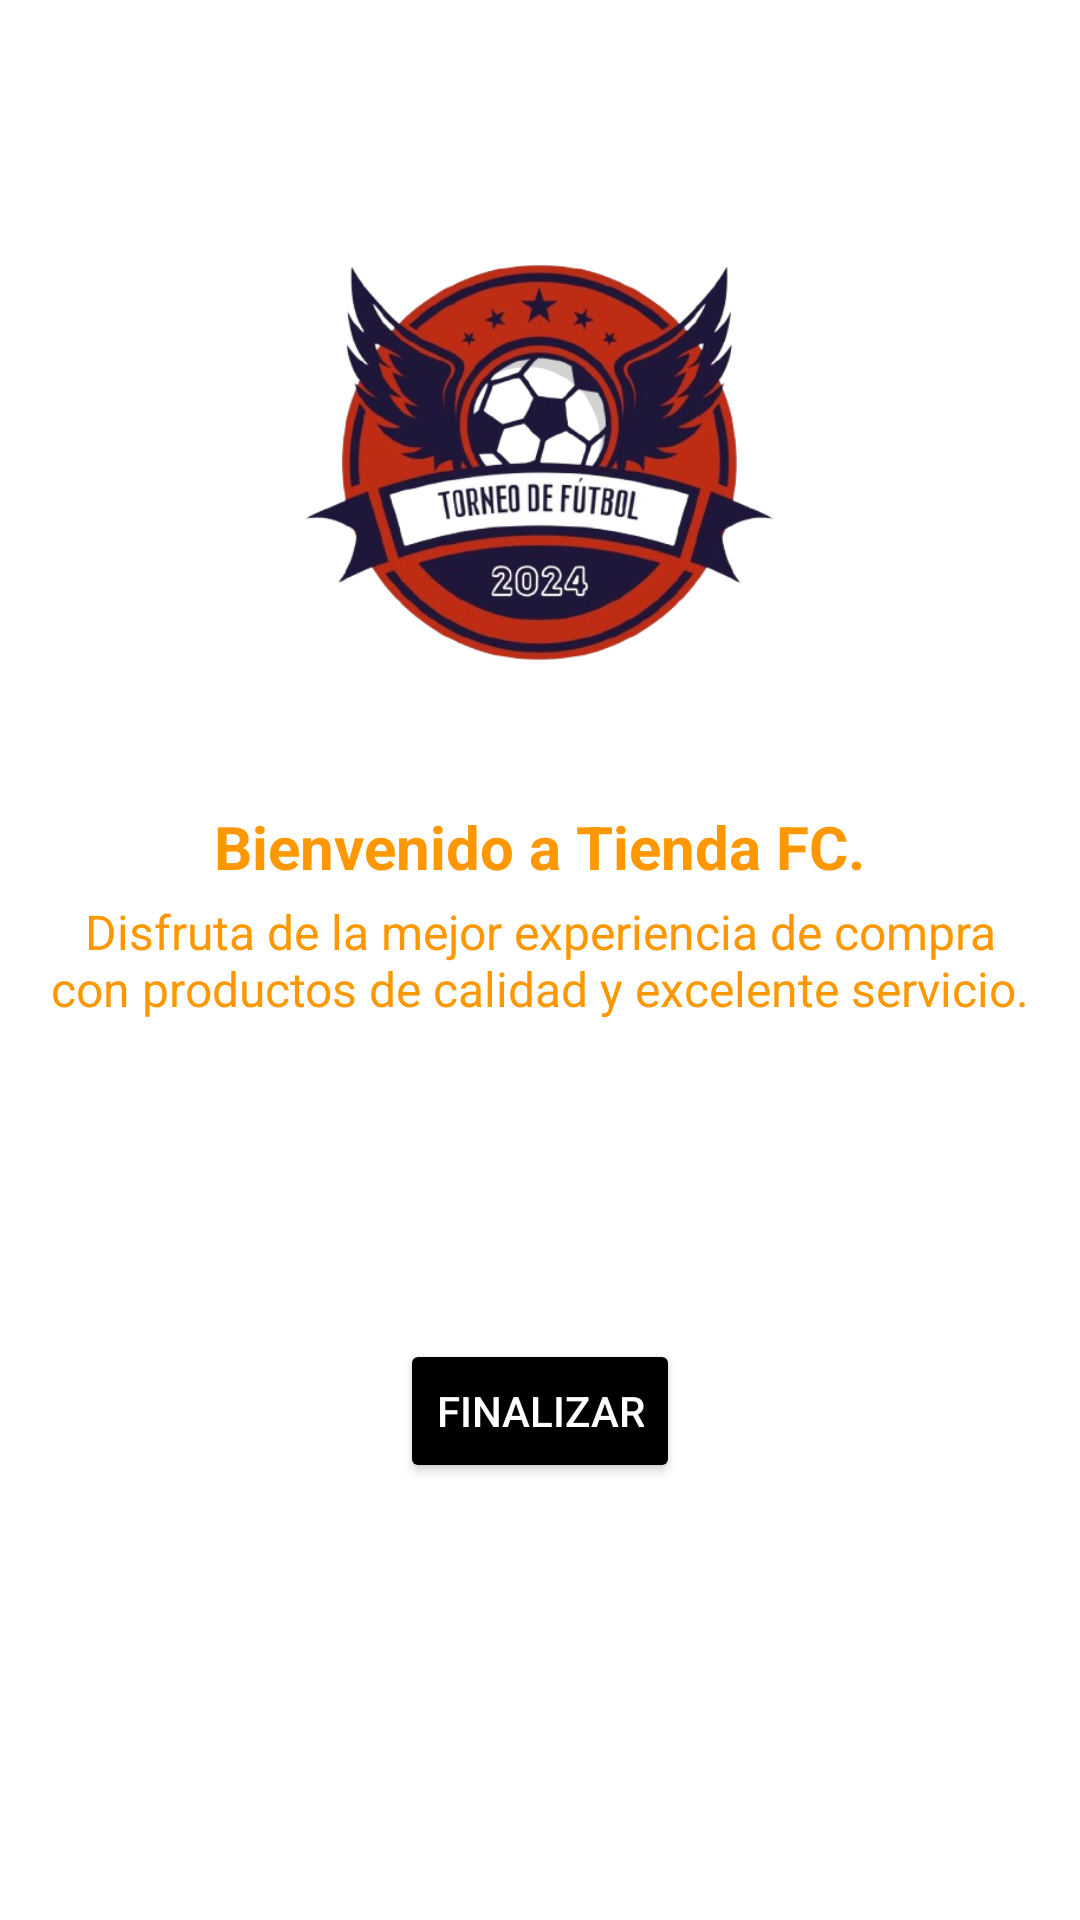

The Android layout XML behind this screen, and the referenced resources:
<!-- AndroidManifest.xml: application theme Theme.COMPRAS -->
<!-- res/layout/anuncio.xml -->
<?xml version="1.0" encoding="utf-8"?>
<LinearLayout
    xmlns:android="http://schemas.android.com/apk/res/android"
    android:layout_width="match_parent"
    android:layout_height="match_parent"
    android:orientation="vertical"
    android:background="@android:color/white"
    android:gravity="center">

    <ImageView
        android:id="@+id/imgOnboarding"
        android:layout_width="323dp"
        android:layout_height="197dp"
        android:layout_margin="16dp"
        android:scaleType="fitCenter"
        android:src="@drawable/logo" />

    <TextView
        android:id="@+id/tvTitle"
        android:layout_width="wrap_content"
        android:layout_height="wrap_content"
        android:text="Bienvenido a Tienda FC."
        android:textSize="20sp"
        android:textStyle="bold"
        android:textColor="#FF9800"
        android:gravity="center"
        android:layout_marginBottom="4dp"/>

    <TextView
        android:id="@+id/tvDescription"
        android:layout_width="wrap_content"
        android:layout_height="wrap_content"
        android:layout_marginHorizontal="16dp"
        android:gravity="center"
        android:text="Disfruta de la mejor experiencia de compra con productos de calidad y excelente servicio."
        android:textColor="#FF9800"
        android:textSize="16sp" />

    <Button
        android:id="@+id/btnFinalizar"
        android:layout_width="wrap_content"
        android:layout_height="wrap_content"
        android:layout_margin="106dp"
        android:backgroundTint="@android:color/black"
        android:text="Finalizar"
        android:textColor="@android:color/white" />


</LinearLayout>
<!-- resources referenced by this layout -->
<resources>
  <!-- drawable logo: png bitmap (drawable, 204124 bytes) -->
  <style name="Theme.COMPRAS" parent="Base.Theme.COMPRAS" />
  <style name="Base.Theme.COMPRAS" parent="Theme.Material3.DayNight.NoActionBar">
          
          
      </style>
</resources>
